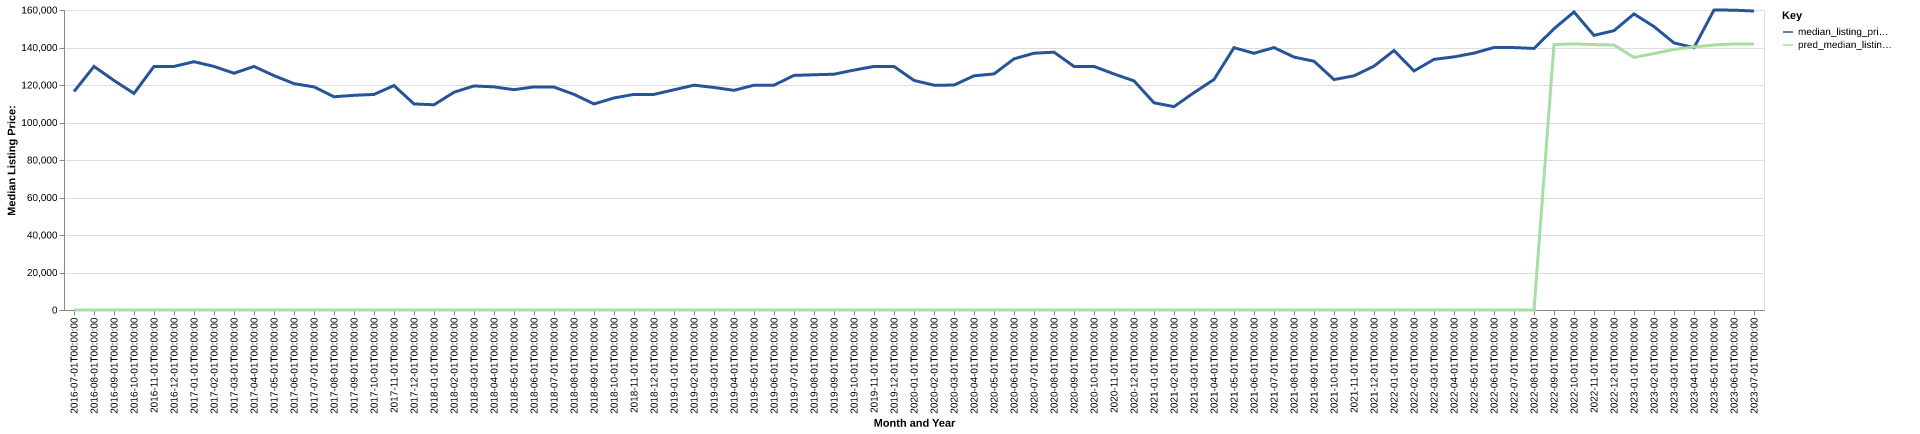

The file beside this chart, header and first rows:
date, time_idx, median_listing_price, thirty_year_interest_rate_five, month, county_name, active_listing_count, median_days_on_market, pred_median_listing_price, month_year
2016-07-01, 0, 116500, 3.72, 7, Burlington, IA-IL, 220.0, 70.0, 0, Jul-2016
2016-08-01, 1, 129900, 3.73, 8, Burlington, IA-IL, 214.0, 76.0, 0, Aug-2016
2016-09-01, 2, 122400, 3.66, 9, Burlington, IA-IL, 230.0, 78.0, 0, Sep-2016
2016-10-01, 3, 115500, 3.64, 10, Burlington, IA-IL, 229.0, 80.0, 0, Oct-2016
2016-11-01, 4, 129925, 3.66, 11, Burlington, IA-IL, 234.0, 86.0, 0, Nov-2016
2016-12-01, 5, 129900, 3.48, 12, Burlington, IA-IL, 229.0, 97.0, 0, Dec-2016
2017-01-01, 6, 132425, 3.45, 1, Burlington, IA-IL, 216.0, 110.0, 0, Jan-2017
2017-02-01, 7, 129900, 3.5, 2, Burlington, IA-IL, 197.0, 110.0, 0, Feb-2017
2017-03-01, 8, 126275, 3.52, 3, Burlington, IA-IL, 215.0, 95.0, 0, Mar-2017
2017-04-01, 9, 129900, 4.03, 4, Burlington, IA-IL, 240.0, 60.0, 0, Apr-2017
2017-05-01, 10, 125000, 4.32, 5, Burlington, IA-IL, 258.0, 60.0, 0, May-2017
2017-06-01, 11, 120725, 4.2, 6, Burlington, IA-IL, 266.0, 59.0, 0, Jun-2017
2017-07-01, 12, 119000, 4.19, 7, Burlington, IA-IL, 297.0, 67.0, 0, Jul-2017
2017-08-01, 13, 113725, 4.3, 8, Burlington, IA-IL, 307.0, 72.0, 0, Aug-2017
2017-09-01, 14, 114500, 4.1, 9, Burlington, IA-IL, 308.0, 88.0, 0, Sep-2017
2017-10-01, 15, 114975, 4.05, 10, Burlington, IA-IL, 284.0, 92.0, 0, Oct-2017
2017-11-01, 16, 119700, 3.94, 11, Burlington, IA-IL, 272.0, 104.0, 0, Nov-2017
2017-12-01, 17, 109900, 4.03, 12, Burlington, IA-IL, 272.0, 102.0, 0, Dec-2017
2018-01-01, 18, 109450, 3.93, 1, Burlington, IA-IL, 250.0, 103.0, 0, Jan-2018
2018-02-01, 19, 116125, 3.83, 2, Burlington, IA-IL, 231.0, 110.0, 0, Feb-2018
2018-03-01, 20, 119500, 3.94, 3, Burlington, IA-IL, 236.0, 92.0, 0, Mar-2018
2018-04-01, 21, 119000, 3.95, 4, Burlington, IA-IL, 241.0, 79.0, 0, Apr-2018
2018-05-01, 22, 117500, 3.99, 5, Burlington, IA-IL, 252.0, 75.0, 0, May-2018
2018-06-01, 23, 119000, 4.15, 6, Burlington, IA-IL, 259.0, 78.0, 0, Jun-2018
2018-07-01, 24, 118900, 4.4, 7, Burlington, IA-IL, 274.0, 71.0, 0, Jul-2018
2018-08-01, 25, 115000, 4.46, 8, Burlington, IA-IL, 270.0, 74.0, 0, Aug-2018
2018-09-01, 26, 109900, 4.58, 9, Burlington, IA-IL, 282.0, 75.0, 0, Sep-2018
2018-10-01, 27, 113088, 4.66, 10, Burlington, IA-IL, 294.0, 73.0, 0, Oct-2018
2018-11-01, 28, 115000, 4.62, 11, Burlington, IA-IL, 303.0, 82.0, 0, Nov-2018
2018-12-01, 29, 115000, 4.54, 12, Burlington, IA-IL, 295.0, 90.0, 0, Dec-2018
2019-01-01, 30, 117450, 4.6, 1, Burlington, IA-IL, 269.0, 97.0, 0, Jan-2019
2019-02-01, 31, 119900, 4.72, 2, Burlington, IA-IL, 263.0, 108.0, 0, Feb-2019
2019-03-01, 32, 118686, 4.9, 3, Burlington, IA-IL, 255.0, 103.0, 0, Mar-2019
2019-04-01, 33, 117161, 4.94, 4, Burlington, IA-IL, 252.0, 96.0, 0, Apr-2019
2019-05-01, 34, 119900, 4.75, 5, Burlington, IA-IL, 255.0, 72.0, 0, May-2019
2019-06-01, 35, 119900, 4.51, 6, Burlington, IA-IL, 252.0, 66.0, 0, Jun-2019
2019-07-01, 36, 125125, 4.41, 7, Burlington, IA-IL, 259.0, 71.0, 0, Jul-2019
2019-08-01, 37, 125455, 4.41, 8, Burlington, IA-IL, 272.0, 69.0, 0, Aug-2019
2019-09-01, 38, 125761, 4.2, 9, Burlington, IA-IL, 287.0, 67.0, 0, Sep-2019
2019-10-01, 39, 127950, 4.14, 10, Burlington, IA-IL, 293.0, 67.0, 0, Oct-2019
2019-11-01, 40, 129900, 3.84, 11, Burlington, IA-IL, 282.0, 82.0, 0, Nov-2019
2019-12-01, 41, 129900, 3.81, 12, Burlington, IA-IL, 277.0, 97.0, 0, Dec-2019
2020-01-01, 42, 122450, 3.75, 1, Burlington, IA-IL, 290.0, 106.0, 0, Jan-2020
2020-02-01, 43, 119900, 3.73, 2, Burlington, IA-IL, 288.0, 94.0, 0, Feb-2020
2020-03-01, 44, 119950, 3.78, 3, Burlington, IA-IL, 299.0, 85.0, 0, Mar-2020
2020-04-01, 45, 124900, 3.75, 4, Burlington, IA-IL, 286.0, 94.0, 0, Apr-2020
2020-05-01, 46, 125900, 3.74, 5, Burlington, IA-IL, 265.0, 95.0, 0, May-2020
2020-06-01, 47, 133950, 3.72, 6, Burlington, IA-IL, 263.0, 99.0, 0, Jun-2020
2020-07-01, 48, 136950, 3.49, 7, Burlington, IA-IL, 279.0, 70.0, 0, Jul-2020
2020-08-01, 49, 137500, 3.65, 8, Burlington, IA-IL, 280.0, 61.0, 0, Aug-2020
2020-09-01, 50, 129900, 3.33, 9, Burlington, IA-IL, 267.0, 68.0, 0, Sep-2020
2020-10-01, 51, 129900, 3.28, 10, Burlington, IA-IL, 260.0, 75.0, 0, Oct-2020
2020-11-01, 52, 125875, 3.21, 11, Burlington, IA-IL, 248.0, 85.0, 0, Nov-2020
2020-12-01, 53, 122200, 3.07, 12, Burlington, IA-IL, 224.0, 87.0, 0, Dec-2020
2021-01-01, 54, 110500, 2.99, 1, Burlington, IA-IL, 199.0, 92.0, 0, Jan-2021
2021-02-01, 55, 108450, 2.93, 2, Burlington, IA-IL, 173.0, 100.0, 0, Feb-2021
2021-03-01, 56, 115925, 2.88, 3, Burlington, IA-IL, 170.0, 85.0, 0, Mar-2021
2021-04-01, 57, 122925, 2.84, 4, Burlington, IA-IL, 171.0, 70.0, 0, Apr-2021
2021-05-01, 58, 139900, 2.71, 5, Burlington, IA-IL, 165.0, 61.0, 0, May-2021
2021-06-01, 59, 136925, 2.79, 6, Burlington, IA-IL, 169.0, 51.0, 0, Jun-2021
... 25 more rows
